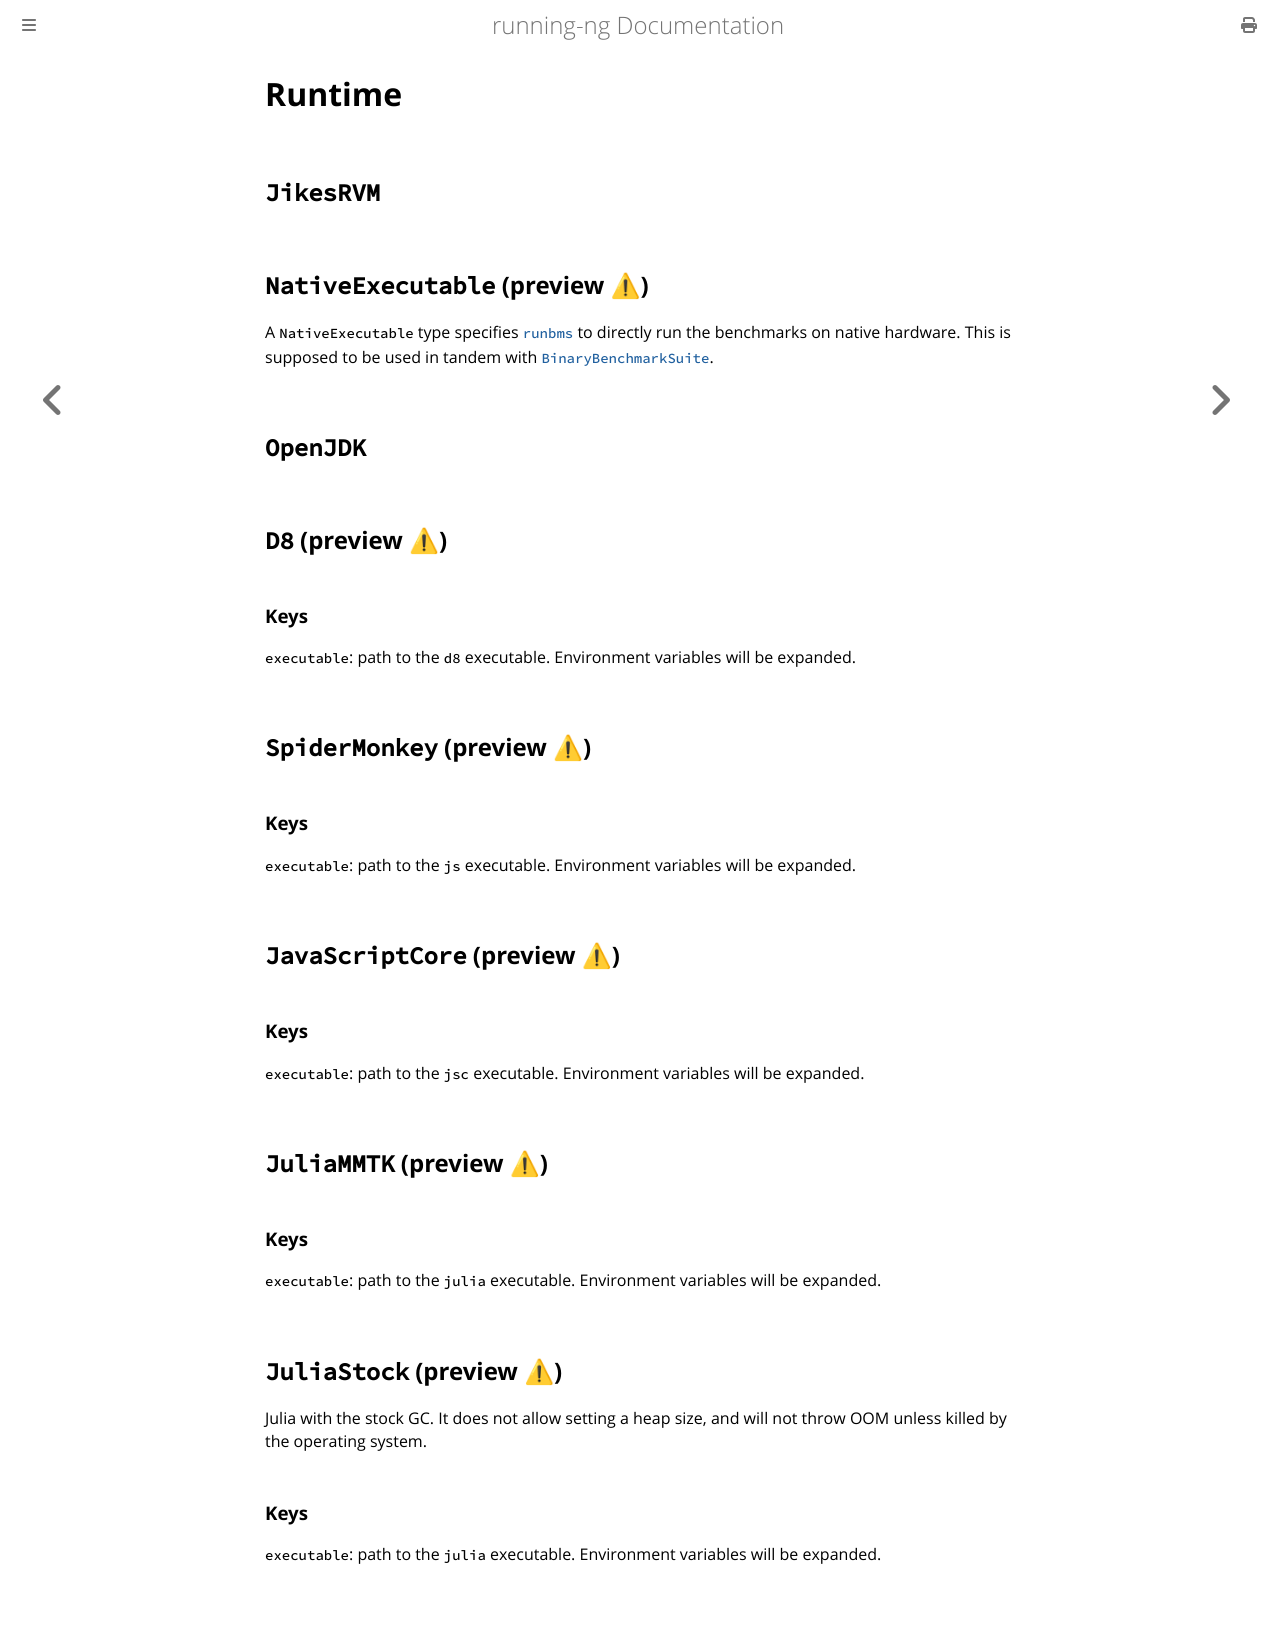

repository: anupli/running-ng · page: references/runtime.html · generator: mdbook

# Runtime

## `JikesRVM`

## `NativeExecutable` (preview ⚠)
A `NativeExecutable` type specifies [`runbms`](../commands/runbms.md) to
directly run the benchmarks on native hardware. This is supposed to be used in
tandem with
[`BinaryBenchmarkSuite`](./suite.md#BinaryBenchmarkSuite).

## `OpenJDK`

## `D8` (preview ⚠)
### Keys
`executable`: path to the `d8` executable.
Environment variables will be expanded.

## `SpiderMonkey` (preview ⚠)
### Keys
`executable`: path to the `js` executable.
Environment variables will be expanded.

## `JavaScriptCore` (preview ⚠)
### Keys
`executable`: path to the `jsc` executable.
Environment variables will be expanded.

## `JuliaMMTK` (preview ⚠)
### Keys
`executable`: path to the `julia` executable.
Environment variables will be expanded.

## `JuliaStock` (preview ⚠)
Julia with the stock GC. It does not allow setting a heap size, and will not throw OOM unless killed by the operating system.
### Keys
`executable`: path to the `julia` executable.
Environment variables will be expanded.
